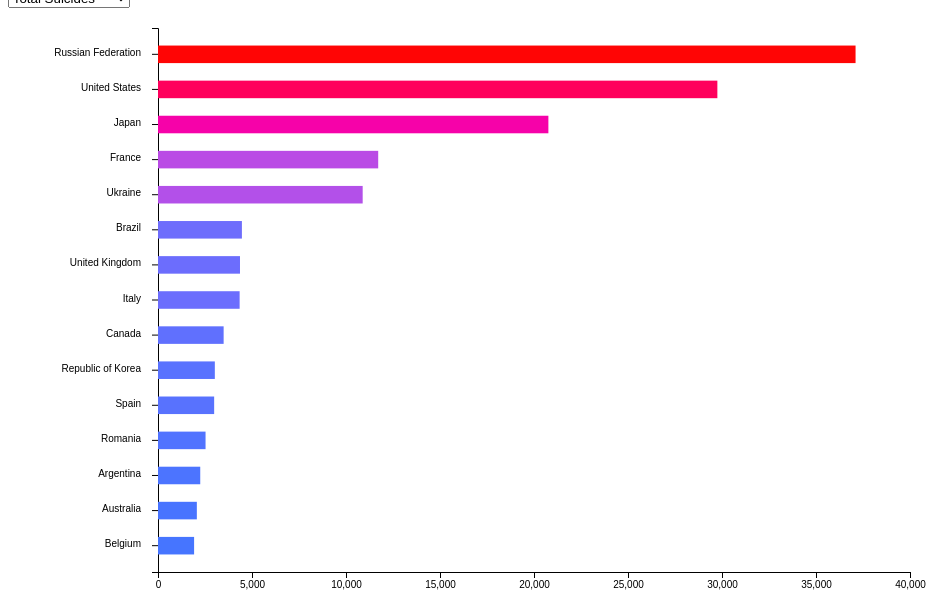
D3 v5 page, settled after 360 driven frames (6 s of simulated time); the page loaded 1 data file(s).


// ── main.js
var data;

function sortByKey(array, key) {
    return array.sort(function (a, b) {
        var x = a[key];
        var y = b[key];
        return ((x < y) ? -1 : ((x > y) ? 1 : 0));
    });
};

function sort_data(data) {
    var sorted = data.slice().sort(function (a, b) {
        return b.value.suicides - a.value.suicides;
    })
    return sorted
};

d3.csv("data/suicide.csv").then(function (data) {
    var suicideByCountrynDate = d3.nest()
        .key(function (d) {
            return d.year;
        })
        .key(function (d) {
            return d.country;
        })
        .rollup(function (v) {
            return {
                count: v.length,
                suicides: d3.sum(v, function (d) {
                    return d.suicides_no;
                }),
                suicidesper: d3.sum(v, function (d) {
                    return d["suicides/100k"]
                })
            };
        })
        .entries(data);

    suicideByCountrynDate = sortByKey(suicideByCountrynDate, 'key');

    //Ger bargraph Width and height
    var barchart = document.getElementById("barchart")

    //Select barchart ID, Set Margin parameters,
    var svg1 = d3.select("#bar-chart"),
        margin = {
            top: 20,
            right: 20,
            bottom: 50,
            left: 150
        },
        width_barchart = barchart.clientWidth - margin.left - margin.right,
        height_barchart = barchart.clientHeight - margin.top - margin.bottom,
        g = svg1.attr("width", barchart.clientWidth)
        .attr("height", barchart.clientHeight)
        .append("g")
        .attr("transform", "translate(" + margin.left + "," + margin.top + ")");

    var y_bar = d3.scaleBand()
        .range([height_barchart, 0])
        .padding(0.5);

    var x_bar = d3.scaleLinear()
        .range([0, width_barchart])


    var yAxis = d3.axisLeft(y_bar);
    var xAxis = d3.axisBottom(x_bar);

    g.append("g")
        .attr("class", "y axis")

    g.append("g")
        .attr("transform", "translate(0," + height_barchart + ")")
        .attr("class", "x axis")

    var i = 0,
        dataset, mode;
    $("#year_id").html("<strong>" + suicideByCountrynDate[0].key + "</strong>");

    function update() {

        var selected = $('#data-dropdown option:selected');
        var json_length = Object.keys(suicideByCountrynDate).length - 1;
        if (selected.val() == "total") {
            dataset = suicideByCountrynDate[i].values.slice().sort(function (a, b) {
                return b.value.suicides - a.value.suicides;
            }).slice(0, 15).reverse()
            mode = "suicides"
        } else if (selected.val() == "perpop") {
            dataset = suicideByCountrynDate[i].values.slice().sort(function (a, b) {
                return b.value.suicidesper - a.value.suicidesper;
            }).slice(0, 15).reverse()

            mode = "suicidesper"
        }

        if (i == json_length - 1) {
            update_charts(dataset, 500, mode);
            i = 0;
        } else {
            update_charts(dataset, 500, mode);
        }
        i++;
        $("#year_id").html("<strong>" + suicideByCountrynDate[i].key + "</strong>");
    };

    d3.interval(update, 1000);

    function update_charts(data_, speed, mode) {

        var color = d3.scaleLinear().domain([1, d3.max(data_.map(function (d) {
                return d.value[mode]
            }))])
            .interpolate(d3.interpolateHcl)
            .range([d3.rgb("#007AFF"), d3.rgb('#ff0505')]);


        x_bar.domain([0, d3.max(data_.map(function (d) {
            return d.value[mode]
        }))]).nice()
        g.select(".x")
            .transition()
            .duration(speed)
            .call(xAxis);

        y_bar.domain(data_.map(function (d) {
            return d.key
        }));

        g.select(".y")
            .transition()
            .duration(speed)
            .call(yAxis)
            .selectAll("text")
            .style("text-anchor", "end")
            .attr("dx", "-.8em")
            .attr("dy", ".15em");

        var bar = g.selectAll(".bar")
            .data(data_);

        bar.exit().remove()

        bar.enter().append("rect")
            .attr("class", "bar")
            .merge(bar)
            .attr("height", y_bar.bandwidth())
            .transition()
            .duration(speed)
            .delay(function (d, i) {
                return i * 50;
            })
            .attr("y", d => {
                return y_bar(d.key);
            })
            .attr("width", d => {
                return x_bar(d.value[mode]);
            })
            .attr("fill", d => {
                return color(d.value[mode])
            });
    }
});

### data: data/suicide.csv
?country, year, sex, suicides_no, suicides/100k, generation
Albania, 1987, male, 21, 6.71, Generation X
Albania, 1987, male, 16, 5.19, Silent
Albania, 1987, female, 14, 4.83, Generation X
Albania, 1987, male, 1, 4.59, G.I. Generation
Albania, 1987, male, 9, 3.28, Boomers
Albania, 1987, female, 1, 2.81, G.I. Generation
Albania, 1987, female, 6, 2.15, Silent
Albania, 1987, female, 4, 1.56, Boomers
Albania, 1987, male, 1, 0.73, G.I. Generation
Albania, 1987, female, 0, 0, Generation X
Albania, 1987, female, 0, 0, G.I. Generation
Albania, 1987, male, 0, 0, Generation X
Albania, 1988, female, 2, 5.49, G.I. Generation
Albania, 1988, male, 17, 5.33, Generation X
Albania, 1988, male, 1, 4.48, G.I. Generation
Albania, 1988, male, 14, 4.46, Silent
Albania, 1988, male, 4, 2.85, G.I. Generation
Albania, 1988, female, 8, 2.71, Generation X
Albania, 1988, female, 3, 2.03, G.I. Generation
Albania, 1988, female, 5, 1.91, Boomers
Albania, 1988, male, 5, 1.79, Boomers
Albania, 1988, female, 4, 1.41, Silent
Albania, 1988, female, 0, 0, Generation X
Albania, 1988, male, 0, 0, Generation X
Albania, 1989, male, 2, 8.89, G.I. Generation
Albania, 1989, male, 18, 6.35, Boomers
Albania, 1989, male, 15, 4.71, Silent
Albania, 1989, male, 6, 4.22, G.I. Generation
Albania, 1989, male, 12, 3.71, Generation X
Albania, 1989, female, 7, 2.43, Silent
Albania, 1989, female, 5, 1.67, Generation X
Albania, 1989, female, 2, 0.75, Boomers
Albania, 1989, female, 1, 0.67, G.I. Generation
Albania, 1989, female, 0, 0, Generation X
Albania, 1989, female, 0, 0, G.I. Generation
Albania, 1989, male, 0, 0, Generation X
Albania, 1992, male, 12, 3.49, Boomers
Albania, 1992, male, 9, 3.41, Generation X
Albania, 1992, male, 5, 3.13, Silent
Albania, 1992, male, 7, 2.85, Boomers
Albania, 1992, female, 7, 2.39, Generation X
Albania, 1992, female, 4, 1.5, Boomers
Albania, 1992, female, 2, 0.62, Boomers
Albania, 1992, female, 1, 0.61, Silent
Albania, 1992, female, 0, 0, Millenials
Albania, 1992, female, 0, 0, G.I. Generation
Albania, 1992, male, 0, 0, Millenials
Albania, 1992, male, 0, 0, G.I. Generation
Albania, 1993, male, 18, 7.4, Generation X
Albania, 1993, male, 7, 4.24, Silent
Albania, 1993, male, 1, 4.13, G.I. Generation
Albania, 1993, male, 9, 3.91, Boomers
Albania, 1993, female, 10, 3.51, Generation X
Albania, 1993, male, 10, 2.85, Boomers
Albania, 1993, female, 7, 2.67, Boomers
Albania, 1993, female, 7, 2.11, Boomers
Albania, 1993, female, 2, 1.18, Silent
Albania, 1993, female, 1, 0.29, Millenials
Albania, 1993, male, 1, 0.27, Millenials
Albania, 1993, female, 0, 0, G.I. Generation
... 27,760 more rows